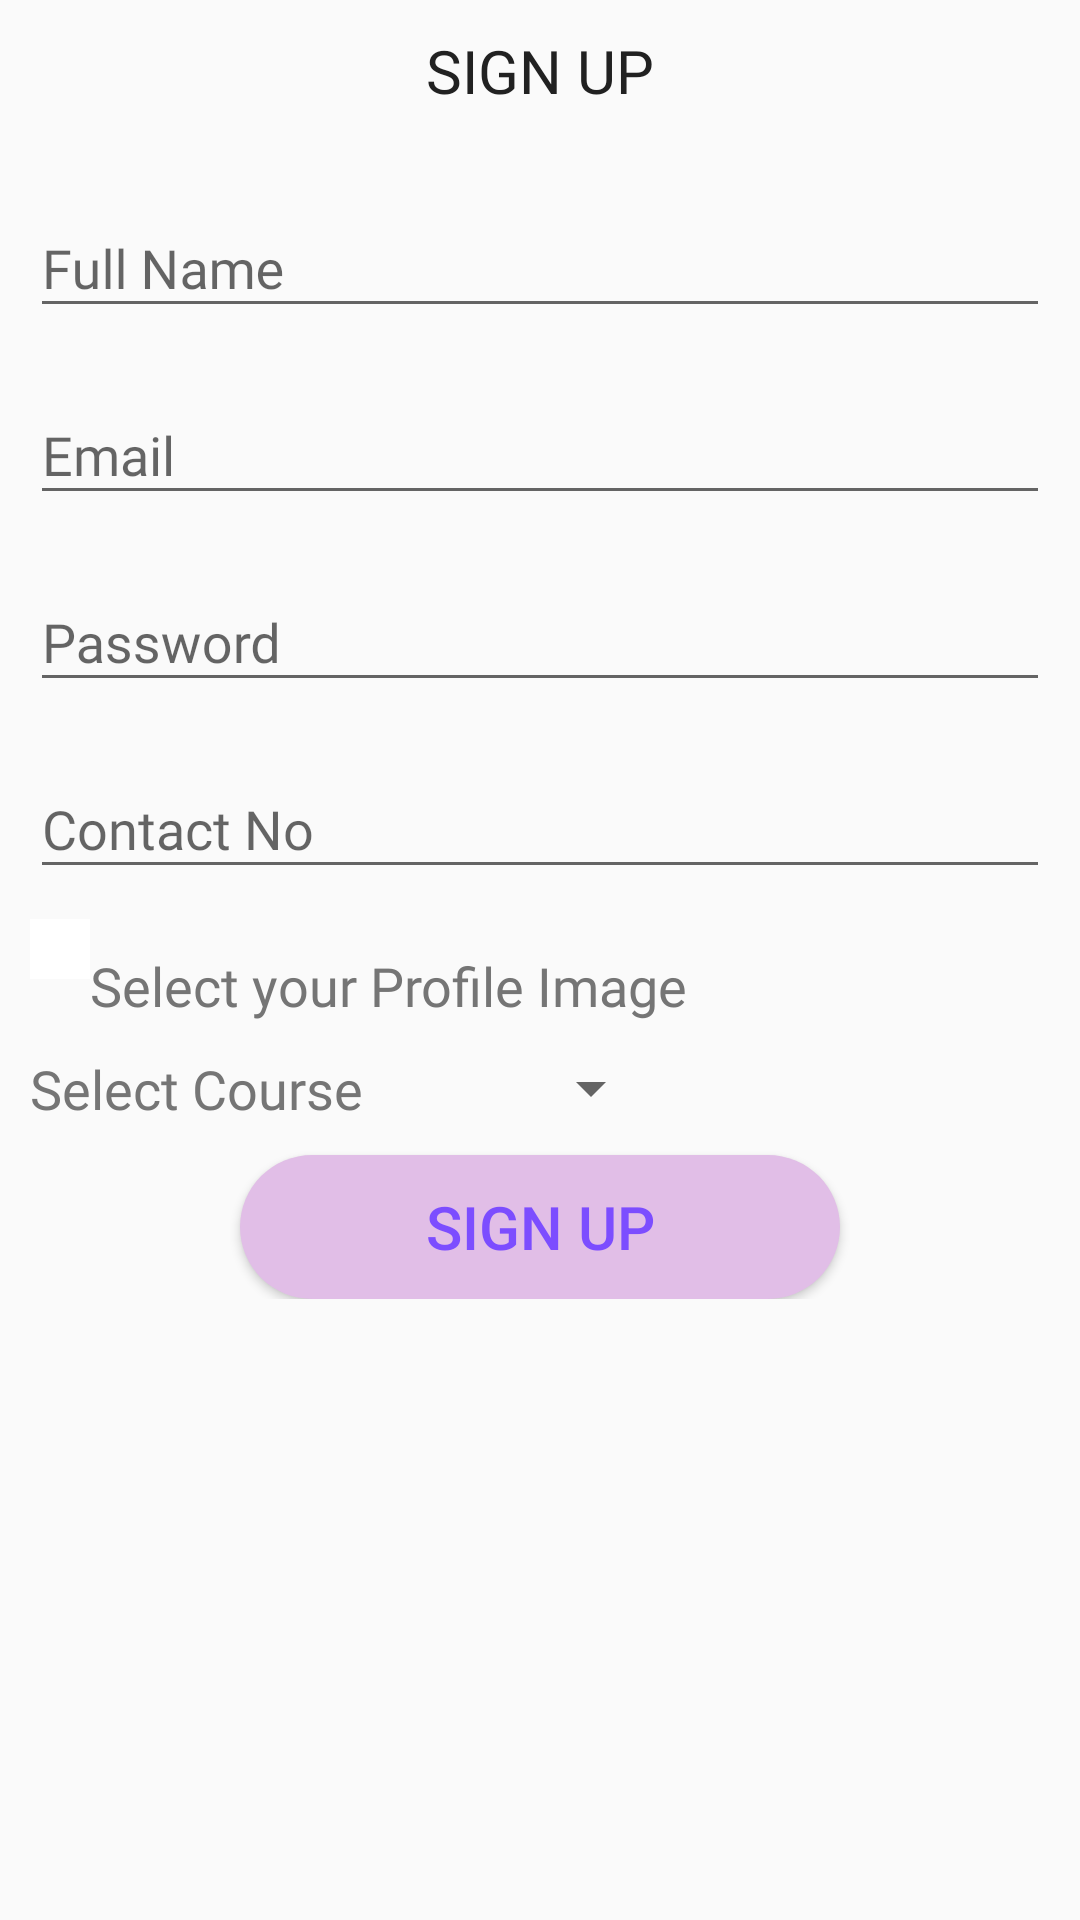

Here is an Android app screen rendered from its layout file. Give the layout XML and the strings, colors and styles it references.
<!-- AndroidManifest.xml: application theme AppTheme -->
<!-- res/layout/fragment_sign_up.xml -->
<?xml version="1.0" encoding="utf-8"?>
<FrameLayout xmlns:android="http://schemas.android.com/apk/res/android"
             xmlns:tools="http://schemas.android.com/tools"
             android:layout_width="match_parent"
             android:layout_height="match_parent"
             tools:context=".fragments.SignUpFragment">

    
    <ScrollView
            android:layout_width="match_parent"
            android:layout_height="match_parent">
        <LinearLayout
                android:layout_width="match_parent"
                android:layout_height="match_parent"
                android:orientation="vertical"
                android:padding="10dp">
            <TextView
                android:layout_width="match_parent"
                android:layout_height="wrap_content"
                android:text="@string/signup"
                style="@style/page_heading"/>

            <android.support.design.widget.TextInputLayout
                    android:layout_width="match_parent"
                    android:layout_height="wrap_content">

                <EditText
                    android:id="@+id/fullName_TextView"
                    android:layout_width="match_parent"
                    android:layout_height="wrap_content"
                    android:hint="@string/full_name"
                    android:inputType="text"
                    style="@style/editTextBox"/>

            </android.support.design.widget.TextInputLayout>
            <android.support.design.widget.TextInputLayout
                    android:layout_width="match_parent"
                    android:layout_height="wrap_content">
                <EditText
                    android:id="@+id/email_TextView"
                    android:layout_width="match_parent"
                    android:layout_height="wrap_content"
                    android:hint="@string/email"
                    android:inputType="textEmailAddress"
                    style="@style/editTextBox"/>
            </android.support.design.widget.TextInputLayout>
            <android.support.design.widget.TextInputLayout
                    android:layout_width="match_parent"
                    android:layout_height="wrap_content">
                <EditText
                    android:id="@+id/password_TextView"
                    android:layout_width="match_parent"
                    android:layout_height="wrap_content"
                    android:hint="@string/password"
                    android:inputType="textPassword"
                    style="@style/editTextBox"/>
            </android.support.design.widget.TextInputLayout>
            <android.support.design.widget.TextInputLayout
                    android:layout_width="match_parent"
                    android:layout_height="wrap_content">
                <EditText
                    android:id="@+id/contactNo_TextView"
                    android:layout_width="match_parent"
                    android:layout_height="wrap_content"
                    android:hint="@string/contact_no"
                    android:inputType="phone"
                    style="@style/editTextBox"/>
            </android.support.design.widget.TextInputLayout>

            <LinearLayout
                android:layout_width="match_parent"
                android:layout_height="wrap_content"
                android:orientation="horizontal">

                <ImageButton
                    android:id="@+id/userImageIcon_Id"
                    android:layout_width="wrap_content"
                    android:layout_height="wrap_content"
                    android:src="@drawable/ic_menu_camera"
                    android:background="@color/colorWhite"
                    android:padding="10dp"
                />
                <ImageView
                    android:id="@+id/userImage_Id"
                    android:layout_width="100dp"
                    android:layout_height="100dp"
                    android:scaleType="fitXY"
                    android:visibility="gone"
                    android:src="@drawable/android_and_kotlin"/>
                <TextView
                    android:id="@+id/user_image_text_id"
                    android:layout_width="wrap_content"
                    android:layout_height="wrap_content"
                    android:text="@string/select_your_profile_image"
                    style="@style/editTextBox"

                    android:paddingTop="10dp"/>

            </LinearLayout>

            <LinearLayout
                android:layout_width="match_parent"
                android:layout_height="wrap_content"
                android:orientation="horizontal">
                <TextView
                    android:layout_width="wrap_content"
                    android:layout_height="wrap_content"
                    android:text="Select Course"
                    style="@style/editTextBox"/>
                <Spinner
                        android:id="@+id/course_spinner"
                        android:layout_width="100dp"
                        android:layout_height="wrap_content"
                        style="@style/editTextBox"/>
            </LinearLayout>

            <Button
                    android:id="@+id/signup_Btn"
                    android:layout_width="wrap_content"
                    android:layout_height="wrap_content"
                    android:text="@string/signup"
                    style="@style/button_form"/>
        </LinearLayout>
    </ScrollView>

</FrameLayout>
<!-- resources referenced by this layout -->
<resources>
  <color name="colorWhite">#FFFFFF</color>
  <string name="contact_no">Contact No</string>
  <string name="email">Email</string>
  <string name="full_name">Full Name</string>
  <string name="password">Password</string>
  <string name="select_your_profile_image">Select your Profile Image</string>
  <string name="signup">Sign Up</string>
  <style name="button_form">
          <item name="android:background">@drawable/round_background_button</item>
          <item name="android:textColor">@color/colorAccent</item>
          <item name="android:textSize">20sp</item>
          <item name="android:layout_gravity">center</item>
      </style>
  <style name="editTextBox">
          <item name="android:fontFamily">@font/roboto</item>
          <item name="android:textSize">18sp</item>
          <item name="android:textColor">@color/colorSecondaryText</item>
          <item name="android:layout_marginBottom">10dp</item>
      </style>
  <style name="page_heading">
          <item name="android:layout_marginBottom">20dp</item>
          <item name="android:textSize">20sp</item>
          <item name="android:textAllCaps">true</item>
          <item name="android:fontFamily">@font/roboto</item>
          <item name="android:textAlignment">center</item>
          <item name="android:textColor">@color/colorPrimaryText</item>
      </style>
  <style name="AppTheme" parent="Theme.AppCompat.Light.DarkActionBar">
          
          <item name="colorPrimary">@color/colorPrimary</item>
          <item name="colorPrimaryDark">@color/colorPrimaryDark</item>
          <item name="colorAccent">@color/colorAccent</item>
      </style>
  <!-- drawable round_background_button (drawable) -->
  <?xml version="1.0" encoding="utf-8"?>
  <shape xmlns:android="http://schemas.android.com/apk/res/android">
      <solid android:color="@color/colorPrimaryLight"/>
      <corners android:radius="200sp"/>
      <size android:width="200dp"/>
  </shape>
  <color name="colorAccent">#7C4DFF</color>
  <color name="colorSecondaryText">#757575</color>
  <color name="colorPrimaryText">#212121</color>
  <color name="colorPrimary">#9C27B0</color>
  <color name="colorPrimaryDark">#7B1FA2</color>
  <color name="colorPrimaryLight">#E1BEE7</color>
</resources>
